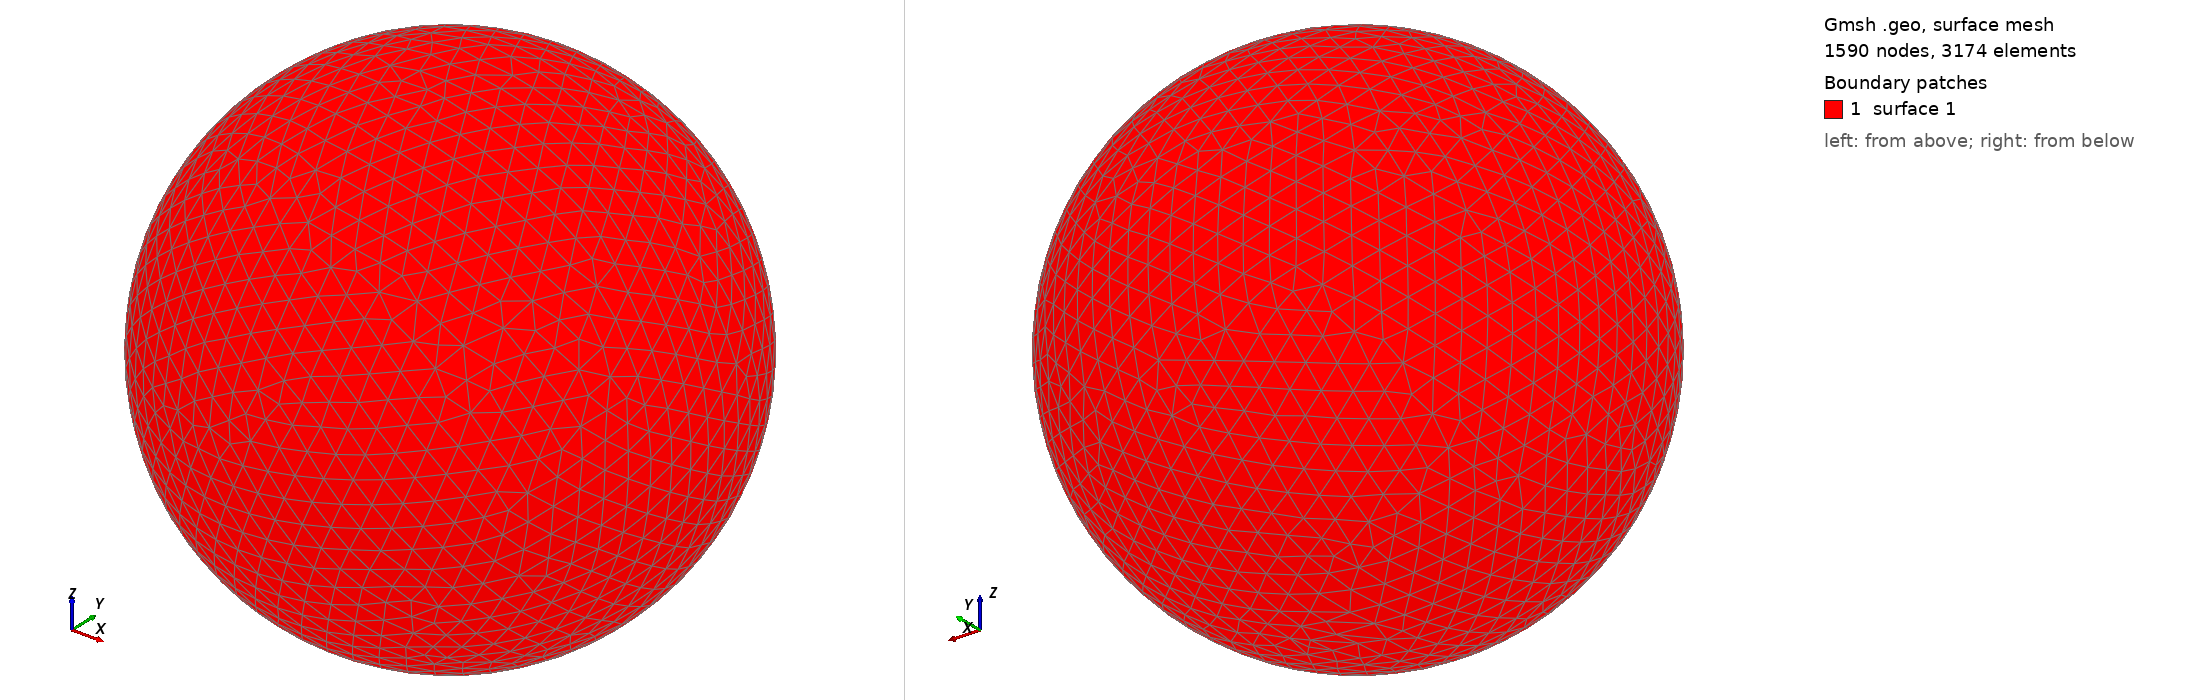

Gmsh geometry script, surface-meshed: 1590 nodes, 3174 surface elements. Boundary patches (legend numbers): 1 surface 1. Left view from above one corner, right view from below the opposite corner. The script declares no physical surfaces, so the legend lists its geometric surfaces. The drawing asked Gmsh for element sizes between 1% and 20% of the model's largest extent; the script's own settings can give other sizes.

=== shot0566.geo (drawn) ===
SetFactory("OpenCASCADE");
Point(1) = {0,0,0,0};
Sphere(1) = {0,0,0,0.00608500};
MeshSize{ PointsOf{ Surface{:}; } } = 0.000608500;
Mesh.ElementOrder=1;
Mesh.Format=39;
